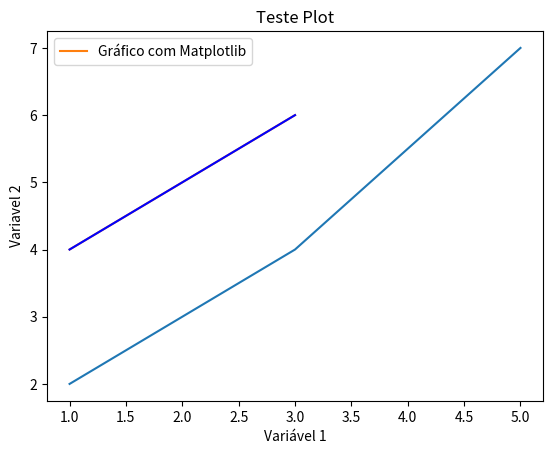

Python code for this plot:
# |====================================================================================================================|

# INTRODUÇÃO A BIBLIOTECA

# instruções de como se utilizar a biblioteca Matplotlib, sendo mais utilizada na criação
# de gráficos para analise de dados e visualização de dataframes

# o primeiro de tudo é importar a biblioteca para o seu arquivo
# P.S = normalmente utilizamos o nome mpl por que é mais facil de chamar quando for executar comandos

import matplotlib as mpl

# a segunda coisa é adicionar outra biblioteca que personaliza os gráficos gerados pelo mpl, ela se chama
# pyplot, então é so importar ela junto, lembrando que ela faz parte do mpl, então fica asssim:

import matplotlib.pyplot as plt

# Se estiver usando um JUPYTER NOTEBOOK:
# Uma opção interessante é fazer o mpl gerar os graficos na mesma pagina e não ficar abrindo outras
# janelas com o seguinte comando:

'''
%matplotlib inline
'''

# |====================================================================================================================|

# SEUS PRIMEIROS GRÁFICOS:
# A partir daqui entramos na sessão de explicação de cada tipo de gráfico com informações adicionais sobre cada um

# Plot padrão:
# esse tipo de gráfico só faz a associação de duas variáveis, então tudo que precisa é utilizar o plt.plot("Dados")
# que o gráfico está feito, segue o exemplo abaixo

plt.plot([1,3,5], [2,4,7])
plt.show() # P.S = Sempre lembrar de usar o .show() no final pra mostrar o gráfico ok


# argumentos do Plot padrão:

# label= "Str" = definição de legendas no gráifco, lembrar de usar o .legend() para aplicar elas no gráfico

plt.plot([1, 2, 3],[4, 5, 6], label= "Gráfico com Matplotlib")

# color= "Str" = definição da cor da variavel no gráfico, lembrar do nome das cores ou do atalho de uma letra da cor escolhida
# b : blue, g : green, r : red, c : cyan, m : magenta, y : yellow, k : black, w : white

plt.plot([1, 2, 3],[4, 5, 6], color= "blue")


# métodos do Plot Padrão:

# plt.xlabel("Str") = definição do nome do eixo X com o "Str" que estiver como argumento

plt.xlabel("Variável 1")


# plt.ylabel("Str") = definição do nome do eixo X com o "Str" que estiver como argumento

plt.ylabel("Variavel 2")


# plt.title("Str") = definição do título do gráfico com o "Str" que estiver como argumento

plt.title("Teste Plot")


# plt.legend() = aplicação da legenda no gráfico gerado com o argumento label="Str" dentro do .plot() 

plt.legend()
